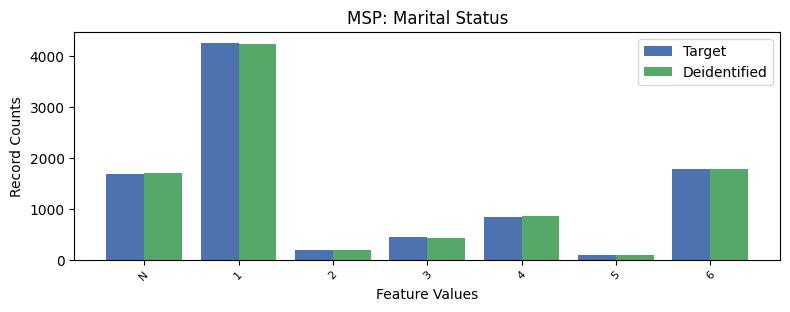

Values plotted in this chart, from the file beside it:
, MSP, count_target, count_deidentified
0, 1, 4260, 4244
1, 6, 1780, 1782
2, -1, 1682, 1698
3, 4, 838, 857
4, 3, 440, 424
5, 2, 183, 184
6, 5, 93, 87
